2-way image classification set "Augmented Dataset" from GitHub (Vipransh-Agarwal/Parkinsons-Detector); label vocabulary: healthy, parkinson.

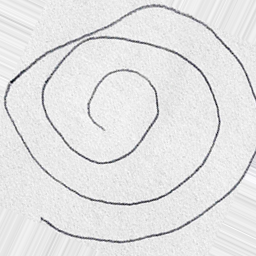
Label: healthy

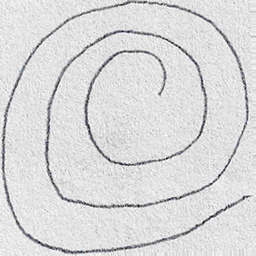
Label: healthy

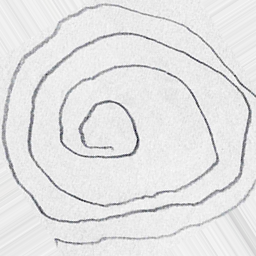
Label: parkinson

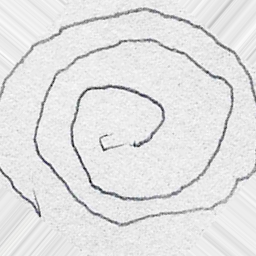
Label: parkinson

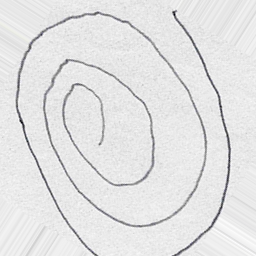
Label: parkinson

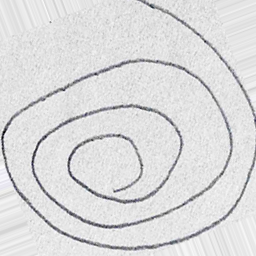
Label: healthy
